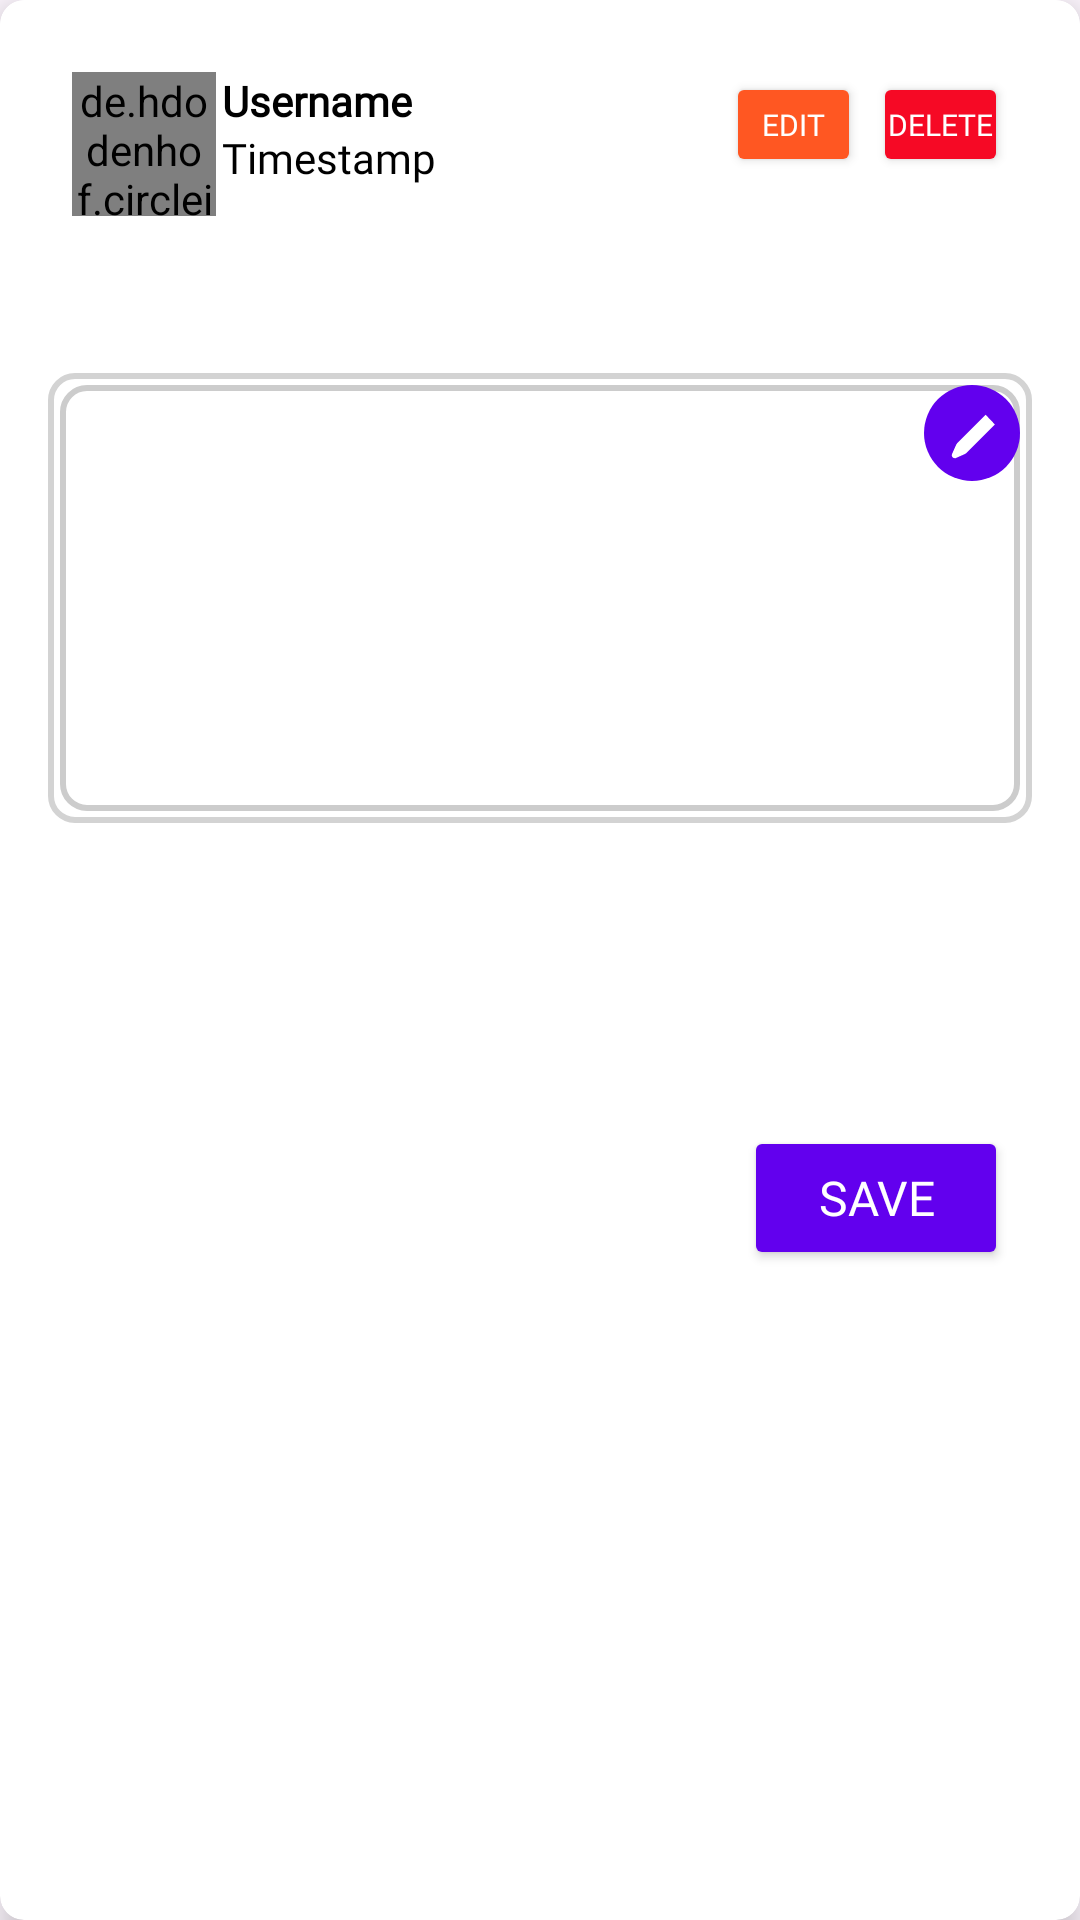

This screen was rendered from an Android layout file. Write that file and the resources it references.
<!-- AndroidManifest.xml: application theme Theme.EaSYshop -->
<!-- res/layout/my_post_item.xml -->
<?xml version="1.0" encoding="utf-8"?>
<androidx.cardview.widget.CardView xmlns:android="http://schemas.android.com/apk/res/android"
    xmlns:app="http://schemas.android.com/apk/res-auto"
    android:layout_width="match_parent"
    android:layout_height="wrap_content"
    android:layout_margin="8dp"
    app:cardCornerRadius="8dp"
    app:cardElevation="6dp">

    <LinearLayout
        android:layout_width="match_parent"
        android:layout_height="wrap_content"
        android:orientation="vertical"
        android:padding="16dp"
        android:background="@drawable/background_card"
        android:backgroundTint="@android:color/white">

        <LinearLayout
            android:layout_width="match_parent"
            android:layout_height="wrap_content"
            android:orientation="horizontal"
            android:padding="8dp">

            <de.hdodenhof.circleimageview.CircleImageView
                android:id="@+id/profileImage"
                android:layout_width="48dp"
                android:layout_height="48dp"
                android:src="@drawable/avatar1" />

            <LinearLayout
                android:layout_width="0dp"
                android:layout_height="wrap_content"
                android:layout_weight="1"
                android:orientation="vertical"
                android:layout_marginStart="2dp">

                <TextView
                    android:id="@+id/userNameTextView"
                    android:layout_width="wrap_content"
                    android:layout_height="wrap_content"
                    android:textStyle="bold"
                    android:textColor="@android:color/black"
                    android:text="Username"
                    android:fontFamily="@font/josefinsans" />

                <TextView
                    android:id="@+id/postTimestampTextView"
                    android:layout_width="wrap_content"
                    android:layout_height="wrap_content"
                    android:textColor="@android:color/black"
                    android:text="Timestamp"
                    android:fontFamily="@font/josefinsans" />
            </LinearLayout>

            <LinearLayout
                android:layout_width="wrap_content"
                android:layout_height="wrap_content"
                android:orientation="horizontal"
                android:gravity="center">

                <Button
                    android:id="@+id/editButton"
                    android:layout_width="45sp"
                    android:layout_height="35sp"
                    android:text="Edit"
                    android:textSize="10sp"
                    android:padding="2dp"
                    android:layout_marginEnd="4dp"
                    android:backgroundTint="@color/colorEdit"
                    android:textColor="@android:color/white"
                    android:fontFamily="@font/josefinsans" />

                <Button
                    android:id="@+id/deleteButton"
                    android:layout_width="45sp"
                    android:layout_height="35sp"
                    android:text="Delete"
                    android:textSize="10sp"
                    android:padding="2dp"
                    android:backgroundTint="@color/colorDelete"
                    android:textColor="@android:color/white"
                    android:fontFamily="@font/josefinsans" />
            </LinearLayout>

        </LinearLayout>

        <TextView
            android:id="@+id/itemTitleTextView"
            android:layout_width="match_parent"
            android:layout_height="wrap_content"
            android:textStyle="bold"
            android:textColor="@android:color/black"
            android:layout_marginBottom="4dp"
            android:fontFamily="@font/josefinsans"
            android:textSize="18sp"
            android:padding="8dp" />

        <EditText
            android:id="@+id/editableTitleTextView"
            android:layout_width="match_parent"
            android:layout_height="wrap_content"
            android:textStyle="bold"
            android:textColor="@android:color/black"
            android:layout_marginBottom="4dp"
            android:fontFamily="@font/josefinsans"
            android:textSize="18sp"
            android:background="@drawable/edit_text_background"
            android:visibility="gone"
            android:padding="8dp" />

        <FrameLayout
            android:layout_width="match_parent"
            android:layout_height="150dp"
            android:layout_marginBottom="8dp"
            android:background="@drawable/frame_background">

            <ImageView
                android:id="@+id/itemImageView"
                android:layout_width="match_parent"
                android:layout_height="match_parent"
                android:scaleType="centerCrop"
                android:background="@drawable/image_frame_background" />

            <ImageButton
                android:id="@+id/editImageButton"
                android:layout_gravity="end|top"
                android:layout_width="32dp"
                android:layout_height="32dp"
                android:layout_marginTop="0dp"
                android:contentDescription="Edit Image"
                android:background="@drawable/circle_background"
                android:src="@drawable/ic_edit"
                app:tint="@android:color/white" />
        </FrameLayout>

        <TextView
            android:id="@+id/itemDescriptionTextView"
            android:layout_width="match_parent"
            android:layout_height="wrap_content"
            android:textColor="@android:color/black"
            android:paddingBottom="8dp"
            android:fontFamily="@font/josefinsans"
            android:padding="8dp" />

        <EditText
            android:id="@+id/editableDescriptionTextView"
            android:layout_width="match_parent"
            android:layout_height="wrap_content"
            android:textColor="@android:color/black"
            android:paddingBottom="8dp"
            android:fontFamily="@font/josefinsans"
            android:background="@drawable/edit_text_background"
            android:visibility="gone"
            android:padding="8dp" />

        <TextView
            android:id="@+id/itemPriceTextView"
            android:layout_width="match_parent"
            android:layout_height="wrap_content"
            android:textStyle="bold"
            android:textColor="@android:color/black"
            android:paddingBottom="4dp"
            android:fontFamily="@font/josefinsans" />

        <TextView
            android:id="@+id/itemLocationTextView"
            android:layout_width="match_parent"
            android:layout_height="wrap_content"
            android:paddingBottom="8dp"
            android:fontFamily="@font/josefinsans" />

        <Button
            android:id="@+id/saveButton"
            android:layout_width="wrap_content"
            android:layout_height="wrap_content"
            android:text="Save"
            android:layout_gravity="end"
            android:backgroundTint="@color/colorPrimary"
            android:textColor="@android:color/white"
            android:fontFamily="@font/josefinsans"
            android:textSize="16sp"
            android:padding="8dp"
            android:layout_marginTop="8dp"
            android:layout_marginEnd="8dp"
            android:layout_marginBottom="8dp" />
    </LinearLayout>
</androidx.cardview.widget.CardView>
<!-- resources referenced by this layout -->
<resources>
  <color name="colorDelete">#F60925</color>
  <color name="colorEdit">#FF5722</color>
  <color name="colorPrimary">#6200EE</color>
  <!-- drawable background_card (drawable) -->
  <?xml version="1.0" encoding="utf-8"?>
  <shape xmlns:android="http://schemas.android.com/apk/res/android">
      <solid android:color="@android:color/white"/>
      <corners android:radius="8dp"/>
      <padding android:left="8dp"
          android:top="8dp"
          android:right="8dp"
          android:bottom="8dp"/>
      <stroke android:width="1dp" android:color="@android:color/darker_gray"/>
  </shape>
  <!-- drawable circle_background (drawable) -->
  <shape xmlns:android="http://schemas.android.com/apk/res/android"
      android:shape="oval">
      <solid android:color="@color/colorPrimary" />
  </shape>
  <!-- drawable edit_text_background (drawable) -->
  <?xml version="1.0" encoding="utf-8"?>
  <shape xmlns:android="http://schemas.android.com/apk/res/android">
      <solid android:color="@android:color/transparent"/>
      <stroke
          android:width="2dp"
          android:color="@android:color/darker_gray"/>
      <corners android:radius="4dp"/>
  </shape>
  <!-- drawable frame_background (drawable) -->
  <?xml version="1.0" encoding="utf-8"?>
  <shape xmlns:android="http://schemas.android.com/apk/res/android">
      <solid android:color="#FFFFFF" /> 
      <stroke
          android:width="2dp"
          android:color="#D3D3D3" /> 
      <corners android:radius="8dp" /> 
      <padding
          android:left="4dp"
          android:top="4dp"
          android:right="4dp"
          android:bottom="4dp" />
  </shape>
  <!-- drawable ic_edit (drawable) -->
  <?xml version="1.0" encoding="utf-8"?>
  <vector xmlns:android="http://schemas.android.com/apk/res/android"
      android:width="24dp"
      android:height="24dp"
      android:viewportWidth="24"
      android:viewportHeight="24">
  
      <path
          android:fillColor="#FF000000"
          android:pathData="M16.56,5.93L7.04,15.45C6.95,15.55,6.81,15.74,6.7,15.96l-1.36,3.06c-0.18,0.41-0.03,0.89,0.35,1.18c0.25,0.18,0.56,0.24,0.86,0.18L9.6,19.02c0.22-0.11,0.41-0.24,0.51-0.34l9.52-9.52L16.56,5.93z" />
  
  </vector>
  <!-- drawable image_frame_background (drawable) -->
  <?xml version="1.0" encoding="utf-8"?>
  <shape xmlns:android="http://schemas.android.com/apk/res/android">
      <solid android:color="@android:color/transparent" />
      <stroke
          android:width="2dp"
          android:color="#CCCCCC" /> 
      <corners android:radius="8dp" /> 
  </shape>
  <style name="Theme.EaSYshop" parent="Base.Theme.EaSYshop" />
  <style name="Base.Theme.EaSYshop" parent="Theme.Material3.DayNight.NoActionBar">
          
          
      </style>
</resources>
